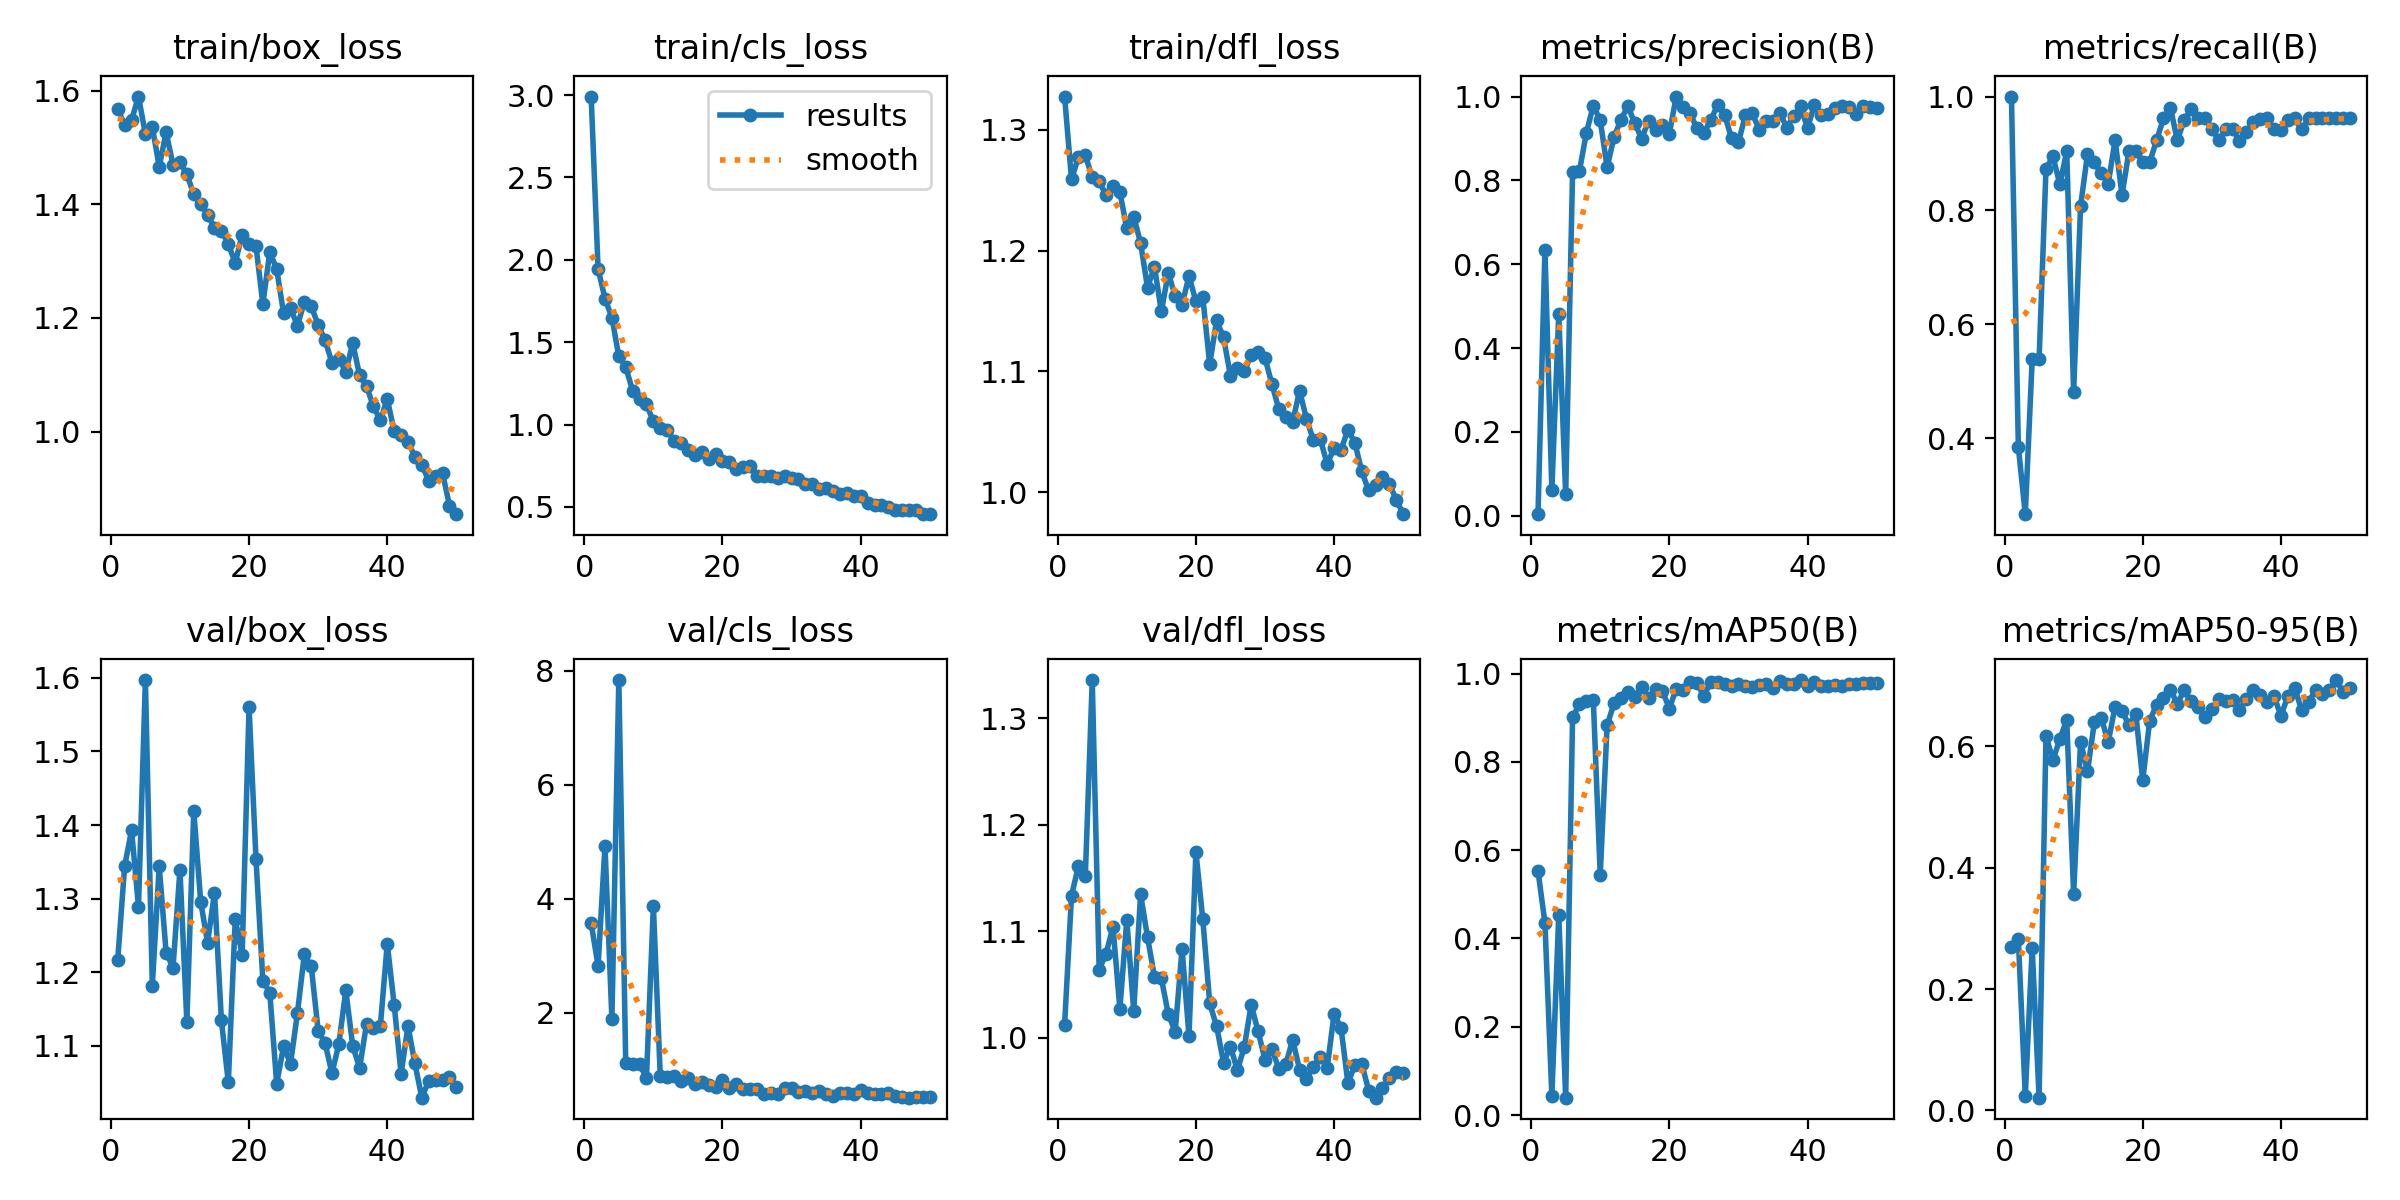

Source data for this figure (header and first rows):
epoch, time, train/box_loss, train/cls_loss, train/dfl_loss, metrics/precision(B), metrics/recall(B), metrics/mAP50(B), metrics/mAP50-95(B), val/box_loss, val/cls_loss, val/dfl_loss, lr/pg0, lr/pg1, lr/pg2
1, 8.658, 1.568, 2.991, 1.327, 0.00369, 1, 0.5524, 0.2699, 1.217, 3.573, 1.012, 0.00062, 0.00062, 0.00062
2, 15.37, 1.539, 1.945, 1.259, 0.6351, 0.3846, 0.4353, 0.2818, 1.344, 2.822, 1.133, 0.001235, 0.001235, 0.001235
3, 22.03, 1.548, 1.764, 1.277, 0.06091, 0.2669, 0.04409, 0.02405, 1.393, 4.93, 1.161, 0.001825, 0.001825, 0.001825
4, 28.42, 1.59, 1.649, 1.279, 0.4823, 0.5385, 0.4535, 0.2681, 1.289, 1.894, 1.152, 0.001881, 0.001881, 0.001881
5, 34.59, 1.523, 1.414, 1.261, 0.05157, 0.5385, 0.03944, 0.02101, 1.597, 7.833, 1.336, 0.001842, 0.001842, 0.001842
6, 39.66, 1.536, 1.348, 1.257, 0.8195, 0.8731, 0.9008, 0.6172, 1.182, 1.129, 1.064, 0.001802, 0.001802, 0.001802
7, 44.73, 1.466, 1.206, 1.246, 0.8231, 0.895, 0.9312, 0.5774, 1.344, 1.113, 1.079, 0.001762, 0.001762, 0.001762
8, 49.59, 1.527, 1.156, 1.254, 0.9134, 0.8461, 0.9373, 0.612, 1.227, 1.1, 1.104, 0.001723, 0.001723, 0.001723
9, 54.45, 1.47, 1.122, 1.248, 0.9784, 0.9039, 0.9403, 0.6438, 1.206, 0.8645, 1.027, 0.001683, 0.001683, 0.001683
10, 59.19, 1.474, 1.019, 1.218, 0.9433, 0.4808, 0.5438, 0.3566, 1.339, 3.873, 1.111, 0.001644, 0.001644, 0.001644
11, 63.97, 1.453, 0.9812, 1.228, 0.8316, 0.8077, 0.8833, 0.6074, 1.133, 0.8899, 1.025, 0.001604, 0.001604, 0.001604
12, 69.15, 1.418, 0.9659, 1.206, 0.9033, 0.8985, 0.9325, 0.559, 1.42, 0.879, 1.135, 0.001564, 0.001564, 0.001564
13, 74.04, 1.4, 0.898, 1.169, 0.9451, 0.8846, 0.9447, 0.6399, 1.296, 0.8984, 1.094, 0.001525, 0.001525, 0.001525
14, 78.96, 1.382, 0.8882, 1.187, 0.977, 0.8654, 0.9575, 0.647, 1.24, 0.8094, 1.057, 0.001485, 0.001485, 0.001485
15, 83.84, 1.358, 0.8471, 1.15, 0.9362, 0.8472, 0.9471, 0.6072, 1.308, 0.8551, 1.056, 0.001446, 0.001446, 0.001446
16, 88.58, 1.353, 0.8168, 1.181, 0.8996, 0.9231, 0.9704, 0.6657, 1.134, 0.7483, 1.022, 0.001406, 0.001406, 0.001406
17, 93.27, 1.331, 0.8349, 1.163, 0.9426, 0.8269, 0.9455, 0.6591, 1.05, 0.7855, 1.006, 0.001366, 0.001366, 0.001366
18, 98.08, 1.297, 0.7902, 1.155, 0.9191, 0.9039, 0.965, 0.635, 1.272, 0.7356, 1.084, 0.001327, 0.001327, 0.001327
19, 102.8, 1.347, 0.8216, 1.179, 0.9324, 0.9039, 0.9606, 0.653, 1.223, 0.6961, 1.002, 0.001287, 0.001287, 0.001287
20, 107.8, 1.33, 0.7758, 1.158, 0.9116, 0.8846, 0.9208, 0.5444, 1.56, 0.8244, 1.174, 0.001248, 0.001248, 0.001248
21, 112.6, 1.327, 0.773, 1.161, 1, 0.8844, 0.9657, 0.6419, 1.354, 0.6862, 1.111, 0.001208, 0.001208, 0.001208
22, 117.4, 1.224, 0.7271, 1.106, 0.9746, 0.9231, 0.9638, 0.669, 1.189, 0.7492, 1.032, 0.001168, 0.001168, 0.001168
23, 122.1, 1.316, 0.7414, 1.142, 0.96, 0.9615, 0.9801, 0.6794, 1.172, 0.6769, 1.011, 0.001129, 0.001129, 0.001129
24, 127.2, 1.286, 0.748, 1.128, 0.9241, 0.9808, 0.9791, 0.6932, 1.049, 0.6746, 0.9768, 0.001089, 0.001089, 0.001089
25, 132.8, 1.208, 0.6874, 1.096, 0.9141, 0.9231, 0.9485, 0.6706, 1.099, 0.6701, 0.9918, 0.00105, 0.00105, 0.00105
26, 138.2, 1.217, 0.6868, 1.103, 0.9432, 0.9584, 0.9818, 0.6923, 1.076, 0.5869, 0.9696, 0.00101, 0.00101, 0.00101
27, 143.3, 1.186, 0.6855, 1.1, 0.9807, 0.978, 0.9803, 0.674, 1.144, 0.5916, 0.9912, 0.0009704, 0.0009704, 0.0009704
28, 148.4, 1.228, 0.6763, 1.114, 0.9571, 0.9615, 0.977, 0.6651, 1.224, 0.5804, 1.031, 0.0009308, 0.0009308, 0.0009308
29, 153.3, 1.22, 0.6889, 1.116, 0.9002, 0.9615, 0.971, 0.6483, 1.208, 0.6935, 1.006, 0.0008912, 0.0008912, 0.0008912
30, 158.4, 1.188, 0.6728, 1.111, 0.891, 0.9434, 0.977, 0.6617, 1.121, 0.6781, 0.9795, 0.0008516, 0.0008516, 0.0008516
31, 164.2, 1.161, 0.6706, 1.09, 0.9552, 0.9231, 0.9712, 0.6785, 1.104, 0.6151, 0.9893, 0.000812, 0.000812, 0.000812
32, 169.5, 1.121, 0.6394, 1.069, 0.9604, 0.9423, 0.97, 0.6752, 1.063, 0.638, 0.9711, 0.0007724, 0.0007724, 0.0007724
33, 174.5, 1.128, 0.6369, 1.063, 0.9214, 0.9423, 0.9736, 0.6762, 1.103, 0.5919, 0.975, 0.0007328, 0.0007328, 0.0007328
34, 179.4, 1.105, 0.6071, 1.058, 0.9411, 0.922, 0.9765, 0.6596, 1.175, 0.6279, 0.9981, 0.0006932, 0.0006932, 0.0006932
35, 184.3, 1.156, 0.6138, 1.084, 0.942, 0.937, 0.9678, 0.6786, 1.1, 0.5859, 0.9702, 0.0006536, 0.0006536, 0.0006536
36, 189.2, 1.099, 0.5976, 1.061, 0.9613, 0.9561, 0.9831, 0.6934, 1.07, 0.5419, 0.9618, 0.000614, 0.000614, 0.000614
37, 194, 1.08, 0.5791, 1.043, 0.9258, 0.9604, 0.9774, 0.6855, 1.13, 0.6059, 0.9727, 0.0005744, 0.0005744, 0.0005744
38, 199.8, 1.044, 0.5869, 1.044, 0.9543, 0.9615, 0.9758, 0.673, 1.125, 0.6006, 0.9819, 0.0005348, 0.0005348, 0.0005348
39, 205.7, 1.02, 0.5672, 1.023, 0.9766, 0.9423, 0.9853, 0.683, 1.127, 0.5776, 0.9719, 0.0004952, 0.0004952, 0.0004952
40, 211.4, 1.058, 0.5665, 1.037, 0.9244, 0.9409, 0.9712, 0.6501, 1.239, 0.6482, 1.023, 0.0004556, 0.0004556, 0.0004556
41, 248.6, 1, 0.5239, 1.035, 0.9804, 0.9596, 0.9816, 0.6833, 1.156, 0.5971, 1.009, 0.000416, 0.000416, 0.000416
42, 253.7, 0.9932, 0.5132, 1.052, 0.9566, 0.9615, 0.9727, 0.6962, 1.062, 0.5762, 0.9574, 0.0003764, 0.0003764, 0.0003764
43, 259.2, 0.982, 0.514, 1.041, 0.9591, 0.9423, 0.9716, 0.6594, 1.127, 0.5729, 0.9745, 0.0003368, 0.0003368, 0.0003368
44, 264.7, 0.9558, 0.4981, 1.017, 0.9735, 0.9615, 0.9729, 0.6726, 1.076, 0.5997, 0.9757, 0.0002972, 0.0002972, 0.0002972
45, 270.5, 0.9418, 0.4808, 1.002, 0.9763, 0.9615, 0.9708, 0.6932, 1.03, 0.5437, 0.9504, 0.0002576, 0.0002576, 0.0002576
46, 276.1, 0.9133, 0.4824, 1.006, 0.9745, 0.9615, 0.976, 0.6865, 1.053, 0.5313, 0.9438, 0.000218, 0.000218, 0.000218
47, 281.7, 0.9213, 0.4801, 1.013, 0.9581, 0.9615, 0.976, 0.6933, 1.054, 0.5163, 0.9528, 0.0001784, 0.0001784, 0.0001784
48, 287.2, 0.9271, 0.4808, 1.007, 0.9765, 0.9615, 0.9791, 0.7094, 1.054, 0.5355, 0.9625, 0.0001388, 0.0001388, 0.0001388
49, 292.7, 0.8699, 0.4559, 0.9939, 0.9747, 0.9615, 0.9777, 0.6896, 1.058, 0.534, 0.9681, 9.92e-05, 9.92e-05, 9.92e-05
50, 298.1, 0.8547, 0.4567, 0.982, 0.9715, 0.9615, 0.9782, 0.6965, 1.044, 0.5306, 0.9674, 5.96e-05, 5.96e-05, 5.96e-05
